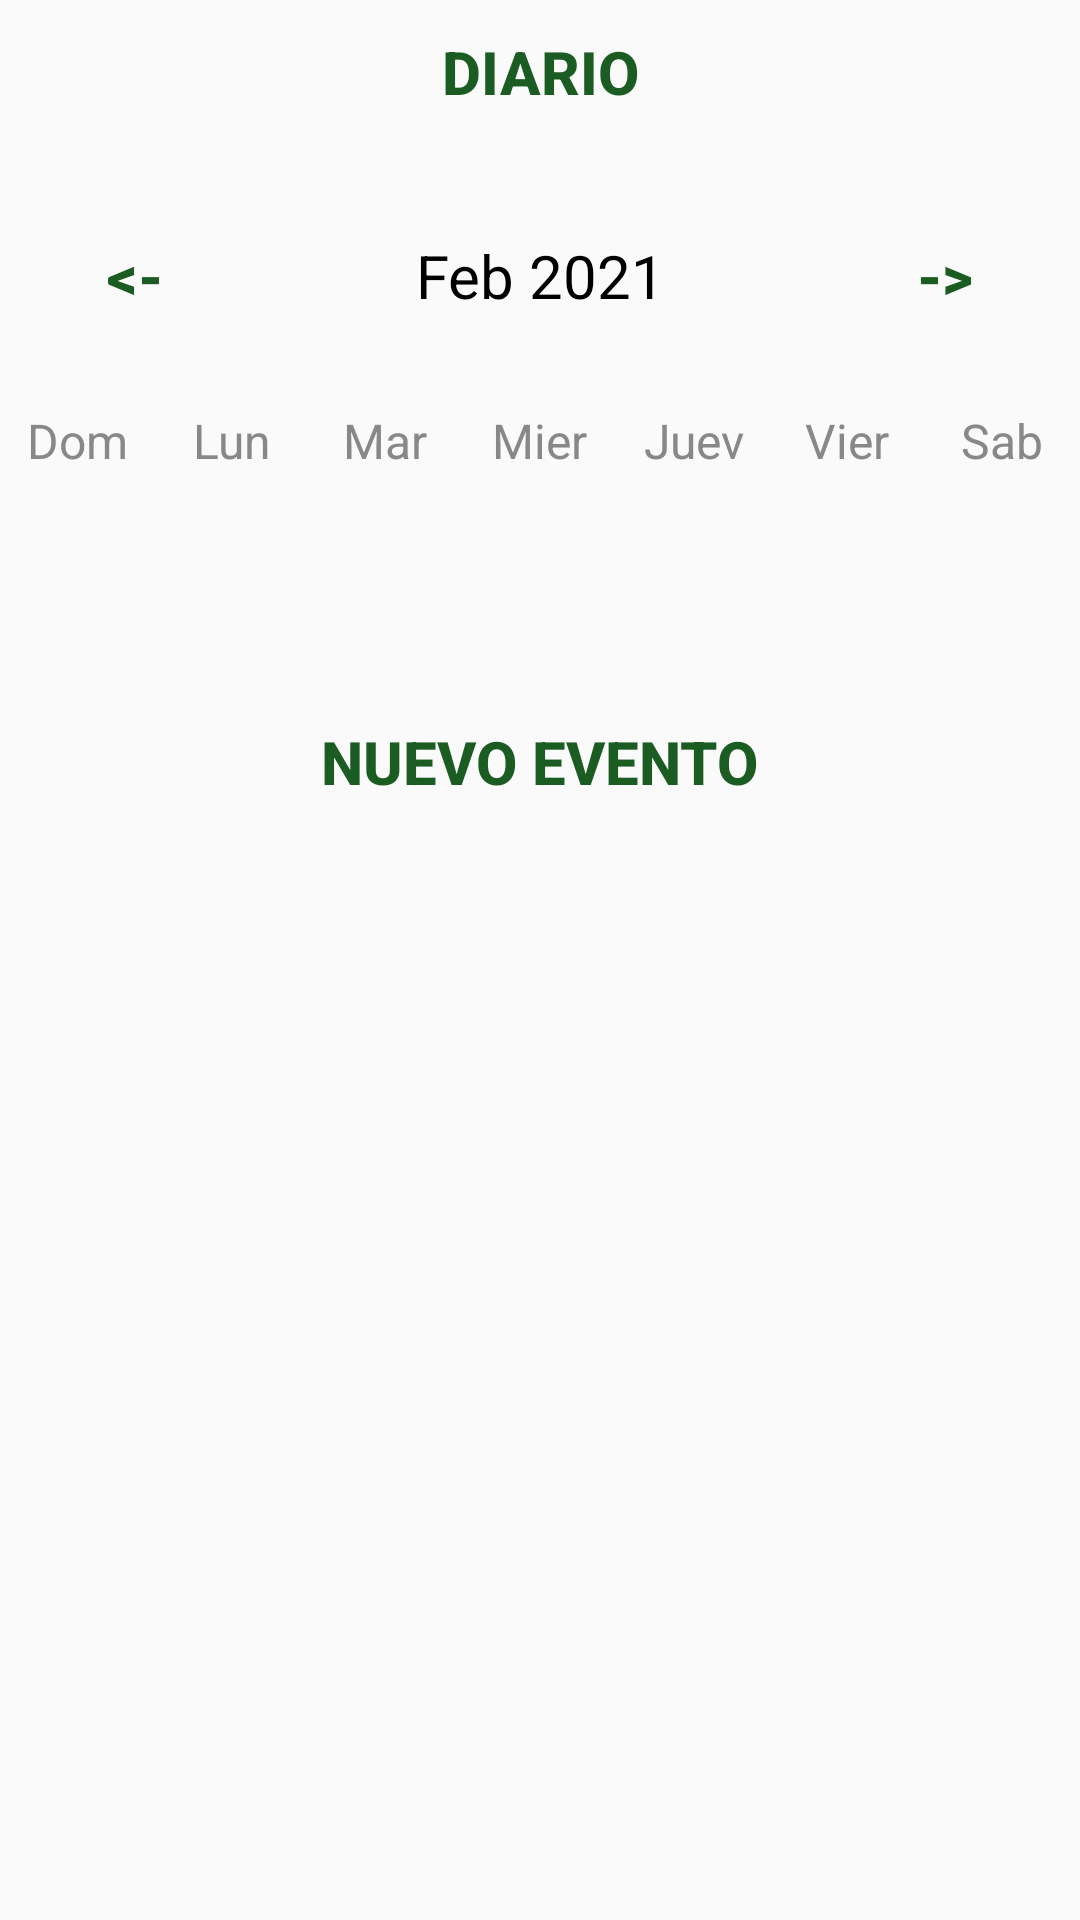

Produce the Android XML layout that renders to this screen, including the resource entries it uses.
<!-- AndroidManifest.xml: application theme Theme.AppCompat.DayNight.NoActionBar -->
<!-- res/layout/activity_week_view.xml -->
<?xml version="1.0" encoding="utf-8"?>
<LinearLayout
    xmlns:android="http://schemas.android.com/apk/res/android"
    xmlns:app="http://schemas.android.com/apk/res-auto"
    xmlns:tools="http://schemas.android.com/tools"
    android:layout_width="match_parent"
    android:layout_height="match_parent"
    android:orientation="vertical"
    tools:context=".WeekViewActivity">

    <Button
        android:layout_width="wrap_content"
        android:layout_height="wrap_content"
        android:layout_gravity="center"
        android:background="@null"
        android:onClick="dailyAction"
        android:text="Diario"
        android:textColor="@color/blue"
        android:textSize="20sp"
        android:textStyle="bold" />

    <LinearLayout
        android:layout_width="match_parent"
        android:layout_height="wrap_content"
        android:orientation="horizontal"
        android:layout_marginBottom="20dp"
        android:layout_marginTop="20dp">

        <Button
            android:layout_width="0dp"
            android:layout_height="wrap_content"
            android:layout_weight="1"
            android:text="@string/back"
            android:textColor="@color/blue"
            android:background="@null"
            android:textStyle="bold"
            android:onClick="previousWeekAction"
            android:textSize="20sp"/>

        <TextView
            android:id="@+id/monthYearTV"
            android:layout_width="0dp"
            android:layout_weight="2"
            android:layout_height="wrap_content"
            android:text="Feb 2021"
            android:textSize="20sp"
            android:textAlignment="center"
            android:textColor="@color/black"/>

        <Button
            android:layout_width="0dp"
            android:layout_height="wrap_content"
            android:layout_weight="1"
            android:text="@string/forward"
            android:textColor="@color/blue"
            android:background="@null"
            android:textStyle="bold"
            android:onClick="nextWeekAction"
            android:textSize="20sp"/>

    </LinearLayout>

    <LinearLayout
        android:layout_width="match_parent"
        android:layout_height="wrap_content"
        android:orientation="horizontal">

        <TextView
            android:layout_width="0dp"
            android:layout_height="wrap_content"
            android:layout_weight="1"
            android:text="Dom"
            android:textAlignment="center"
            android:textColor="@color/gray"
            android:textSize="16sp" />

        <TextView
            android:layout_width="0dp"
            android:layout_height="wrap_content"
            android:layout_weight="1"
            android:text="Lun"
            android:textAlignment="center"
            android:textColor="@color/gray"
            android:textSize="16sp" />

        <TextView
            android:layout_width="0dp"
            android:layout_height="wrap_content"
            android:layout_weight="1"
            android:text="Mar"
            android:textAlignment="center"
            android:textColor="@color/gray"
            android:textSize="16sp" />

        <TextView
            android:layout_width="0dp"
            android:layout_height="wrap_content"
            android:layout_weight="1"
            android:text="Mier"
            android:textAlignment="center"
            android:textColor="@color/gray"
            android:textSize="16sp" />

        <TextView
            android:layout_width="0dp"
            android:layout_height="wrap_content"
            android:layout_weight="1"
            android:text="Juev"
            android:textAlignment="center"
            android:textColor="@color/gray"
            android:textSize="16sp" />

        <TextView
            android:layout_width="0dp"
            android:layout_height="wrap_content"
            android:layout_weight="1"
            android:text="Vier"
            android:textAlignment="center"
            android:textColor="@color/gray"
            android:textSize="16sp" />

        <TextView
            android:layout_width="0dp"
            android:layout_height="wrap_content"
            android:layout_weight="1"
            android:text="Sab"
            android:textAlignment="center"
            android:textColor="@color/gray"
            android:textSize="16sp" />


    </LinearLayout>


    <androidx.recyclerview.widget.RecyclerView
        android:id="@+id/calendarRecyclerView"
        android:layout_width="match_parent"
        android:layout_height="0dp"
        android:layout_weight="1"/>

    <Button
        android:layout_width="wrap_content"
        android:layout_height="wrap_content"
        android:layout_gravity="center"
        android:background="@null"
        android:onClick="newEventAction"
        android:text="Nuevo evento"
        android:textColor="@color/blue"
        android:textSize="20sp"
        android:textStyle="bold" />

    <ListView
        android:id="@+id/eventListView"
        android:layout_width="match_parent"
        android:layout_height="0dp"
        android:layout_weight="5"/>


</LinearLayout>
<!-- resources referenced by this layout -->
<resources>
  <color name="black">#FF000000</color>
  <color name="blue">#FF1A5C22</color>
  <color name="gray">#888</color>
  <string name="back">&lt;-</string>
  <string name="forward">-&gt;</string>
</resources>
